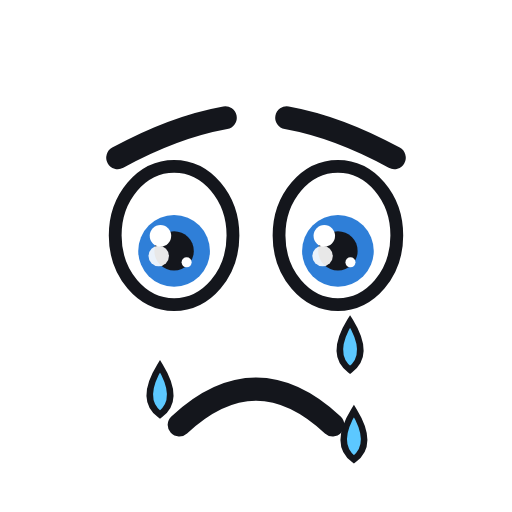
t = 0.00 s
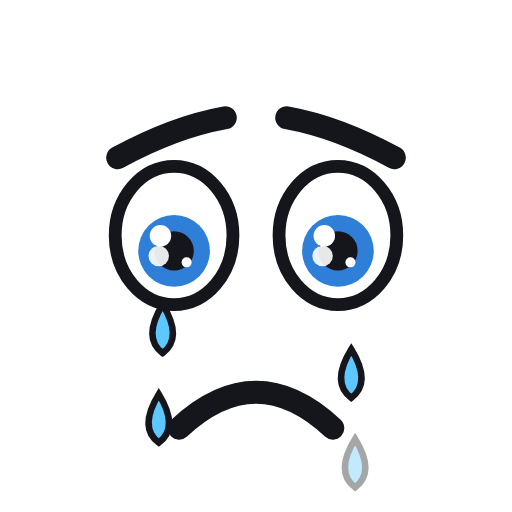
t = 0.28 s
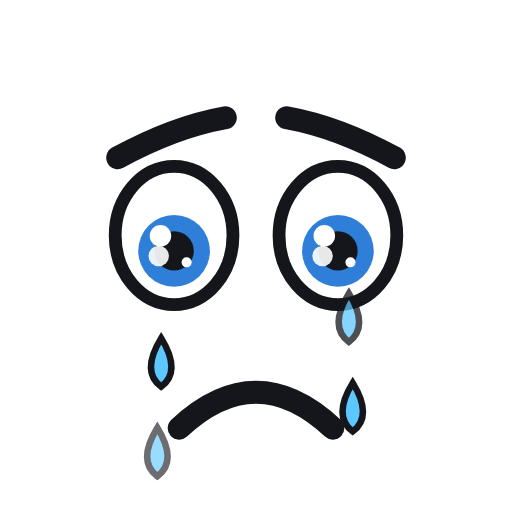
t = 0.62 s
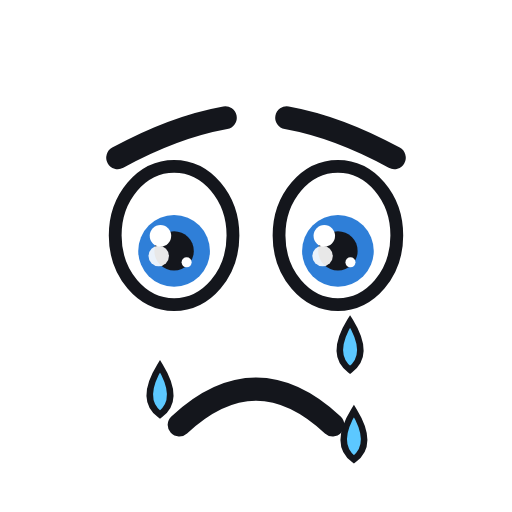
t = 0.90 s
t = 1.18 s: frame unchanged from t = 0.28 s, image omitted
t = 1.52 s: frame unchanged from t = 0.62 s, image omitted

The animated SVG that drew these frames (rendered in a browser with its animation timeline set to each time). Animation: 11 SMIL elements (animate=4,animateTransform=7); one cycle of 1.80 s, repeats indefinitely.

<svg xmlns="http://www.w3.org/2000/svg" viewBox="0 0 200 200" width="200" height="200">
  <path d="M46 61.6 Q 68 49.6 88 46" fill="none" stroke="#14161C" stroke-width="9" stroke-linecap="round"/><path d="M154 61.6 Q 132 49.6 112 46" fill="none" stroke="#14161C" stroke-width="9" stroke-linecap="round"/>
  <g transform="translate(68 92)"><g><animateTransform attributeName="transform" type="scale" dur="1.8s" repeatCount="indefinite" values="1 1;1 1;1 0.08;1 1;1 1" keyTimes="0;0.4;0.44;0.48;1"/><ellipse rx="23" ry="27" fill="#FFFFFF" stroke="#14161C" stroke-width="5"/><g transform="translate(0 6)"><circle r="14" fill="#2F7FD8"/><circle r="7.7" fill="#14161C"/><circle cx="-5.32" cy="-5.88" r="4.2" fill="#FFFFFF"/><circle cx="4.9" cy="4.48" r="1.96" fill="#FFFFFF"/></g><circle cx="-6" cy="8" r="4" fill="#FFFFFF" opacity="0.9"/></g></g>
  <g transform="translate(132 92)"><g><animateTransform attributeName="transform" type="scale" dur="1.8s" repeatCount="indefinite" values="1 1;1 1;1 0.08;1 1;1 1" keyTimes="0;0.4;0.44;0.48;1"/><ellipse rx="23" ry="27" fill="#FFFFFF" stroke="#14161C" stroke-width="5"/><g transform="translate(0 6)"><circle r="14" fill="#2F7FD8"/><circle r="7.7" fill="#14161C"/><circle cx="-5.32" cy="-5.88" r="4.2" fill="#FFFFFF"/><circle cx="4.9" cy="4.48" r="1.96" fill="#FFFFFF"/></g><circle cx="-6" cy="8" r="4" fill="#FFFFFF" opacity="0.9"/></g></g>
  <g transform="translate(64 118)"><g><animateTransform attributeName="transform" type="translate" dur="1.8s" repeatCount="indefinite" values="0 0;-0.375 8.75;-0.75 17.5;-1.125 26.25;-1.5 35;-1.875 43.75;-2.25 52.5;-2.625 61.25;-3 70" keyTimes="0;0.125;0.25;0.375;0.5;0.625;0.75;0.875;1"/><animate attributeName="opacity" dur="1.8s" repeatCount="indefinite" values="0;1;1;1;1;1;1;0.5;0" keyTimes="0;0.125;0.25;0.375;0.5;0.625;0.75;0.875;1"/><path d="M0 -10 Q 8 3 0 9 Q -8 3 0 -10 Z" fill="#5CC8FF" stroke="#14161C" stroke-width="2.5"/></g></g>
  <g transform="translate(64 118)"><g><animateTransform attributeName="transform" type="translate" dur="1.8s" repeatCount="indefinite" values="-1.5 35;-1.875 43.75;-2.25 52.5;-2.625 61.25;-3 70;0 0;-0.375 8.75;-0.75 17.5;-1.125 26.25;-1.5 35" keyTimes="0;0.125;0.25;0.375;0.5;0.5;0.625;0.75;0.875;1"/><animate attributeName="opacity" dur="1.8s" repeatCount="indefinite" values="1;1;1;0.5;0;0;1;1;1;1" keyTimes="0;0.125;0.25;0.375;0.5;0.5;0.625;0.75;0.875;1"/><path d="M0 -10 Q 8 3 0 9 Q -8 3 0 -10 Z" fill="#5CC8FF" stroke="#14161C" stroke-width="2.5"/></g></g>
  <g transform="translate(136 118)"><g><animateTransform attributeName="transform" type="translate" dur="1.8s" repeatCount="indefinite" values="0.75 17.5;1.125 26.25;1.5 35;1.875 43.75;2.25 52.5;2.625 61.25;3 70;0 0;0.375 8.75;0.75 17.5" keyTimes="0;0.125;0.25;0.375;0.5;0.625;0.75;0.75;0.875;1"/><animate attributeName="opacity" dur="1.8s" repeatCount="indefinite" values="1;1;1;1;1;0.5;0;0;1;1" keyTimes="0;0.125;0.25;0.375;0.5;0.625;0.75;0.75;0.875;1"/><path d="M0 -10 Q 8 3 0 9 Q -8 3 0 -10 Z" fill="#5CC8FF" stroke="#14161C" stroke-width="2.5"/></g></g>
  <g transform="translate(136 118)"><g><animateTransform attributeName="transform" type="translate" dur="1.8s" repeatCount="indefinite" values="2.25 52.5;2.625 61.25;3 70;0 0;0.375 8.75;0.75 17.5;1.125 26.25;1.5 35;1.875 43.75;2.25 52.5" keyTimes="0;0.125;0.25;0.25;0.375;0.5;0.625;0.75;0.875;1"/><animate attributeName="opacity" dur="1.8s" repeatCount="indefinite" values="1;0.5;0;0;1;1;1;1;1;1" keyTimes="0;0.125;0.25;0.25;0.375;0.5;0.625;0.75;0.875;1"/><path d="M0 -10 Q 8 3 0 9 Q -8 3 0 -10 Z" fill="#5CC8FF" stroke="#14161C" stroke-width="2.5"/></g></g>
  <g transform="translate(100 156)"><g><animateTransform attributeName="transform" type="translate" dur="1.8s" repeatCount="indefinite" values="0 0;0 2;0 0;0 2;0 0" keyTimes="0;0.25;0.5;0.75;1"/><path d="M-30 10 Q 0 -18 30 10" fill="none" stroke="#14161C" stroke-width="9" stroke-linecap="round"/></g></g>
</svg>
